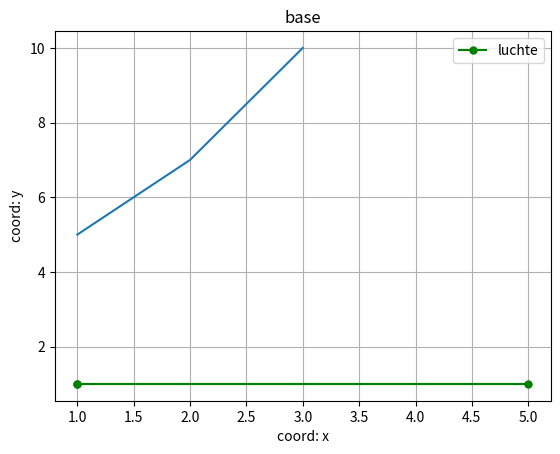

Here is the Python script that generated this plot:
import matplotlib.pyplot as plt
import numpy as np

plt.plot([1,2,3],[5,7,10])
plt.savefig('pic1.png')

x = [1,5,1]
y = [1,1,1]


plt.plot(x,y,color='g', label="luchte", marker="o", ms=5)

plt.xlabel("coord: x")
plt.ylabel("coord: y")
plt.title("base")
plt.legend()
plt.grid()
plt.savefig('pic1.png')